Run: headless pygame with SDL's dummy video driver; simulated clock (each Clock.tick advances the game by its frame time, no real sleeping); random seed 0; keys injected as events and as key.get_pressed() state; mouse plan: one left click at the window centre at the start of phase 2, then a move to the lower-right quarter at the start of phase 3.
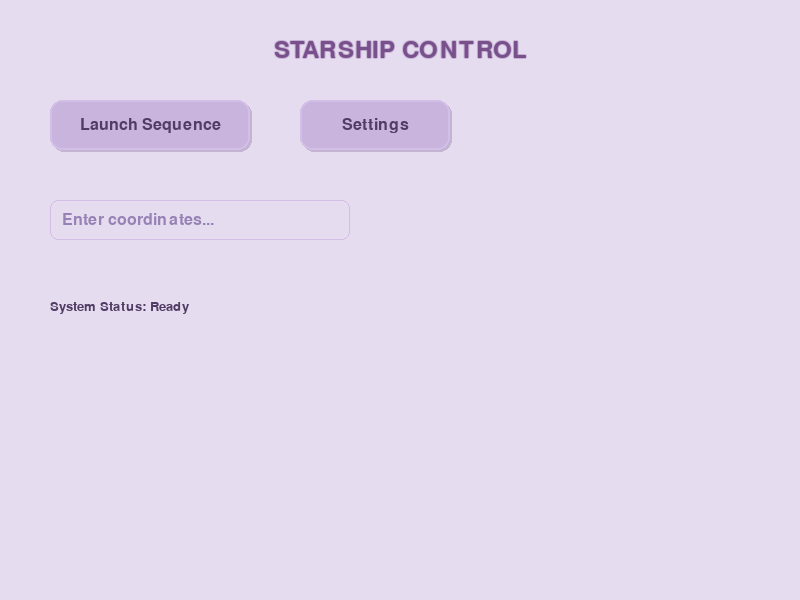
Frame 1 of 4 · flips 1–60 · no input
Frame 2 of 4 · flips 61–180 · clicked the window centre · tapped SPACE, RETURN · held RIGHT (→), D · screen unchanged from frame 1, image omitted
Frame 3 of 4 · flips 181–300 · moved the mouse to the lower-right quarter · held DOWN (↓), S · screen unchanged from frame 2, image omitted
Frame 4 of 4 · flips 301–420 · held LEFT (←), A, UP (↑), W · screen unchanged from frame 3, image omitted

The pygame program that drew these frames:

import pygame
import pygame.font
from typing import Callable, Optional

# Initialize pygame font system
pygame.font.init()

class PastelColors:
    """Color palette matching the sci-fi pastel aesthetic"""
    # Base colors from the artwork
    LIGHT_LAVENDER = (230, 220, 240)
    MEDIUM_LAVENDER = (200, 180, 220)
    DARK_LAVENDER = (150, 130, 180)
    DEEP_PURPLE = (120, 80, 140)
    SOFT_WHITE = (245, 240, 250)
    
    # Interactive states
    HOVER_GLOW = (180, 160, 200)
    ACTIVE_GLOW = (160, 140, 190)
    TEXT_DARK = (80, 60, 100)
    TEXT_LIGHT = (255, 248, 240)  # Warm white for better contrast
    TEXT_CREAM = (248, 245, 235)  # Soft cream color
    TEXT_BRIGHT = (255, 255, 255)  # Pure white for maximum contrast
    
    # Special effects
    BORDER_LIGHT = (210, 190, 230)
    SHADOW = (140, 120, 160, 100)  # With alpha

class PastelButton:
    """A button with pastel styling and hover effects"""
    
    def __init__(self, x: int, y: int, width: int, height: int, text: str, 
                 font_size: int = 24, callback: Optional[Callable] = None):
        self.rect = pygame.Rect(x, y, width, height)
        self.text = text
        self.callback = callback
        self.font = pygame.font.Font(None, font_size)
        
        # State management
        self.is_hovered = False
        self.is_pressed = False
        self.hover_animation = 0.0  # 0.0 to 1.0 for smooth transitions
        
        # Style properties
        self.corner_radius = 12
        self.border_width = 2
        
    def handle_event(self, event: pygame.event.Event) -> bool:
        """Handle mouse events. Returns True if button was clicked."""
        if event.type == pygame.MOUSEBUTTONDOWN:
            if event.button == 1 and self.rect.collidepoint(event.pos):
                self.is_pressed = True
                return False
        
        elif event.type == pygame.MOUSEBUTTONUP:
            if event.button == 1 and self.is_pressed:
                self.is_pressed = False
                if self.rect.collidepoint(event.pos) and self.callback:
                    self.callback()
                    return True
        
        elif event.type == pygame.MOUSEMOTION:
            was_hovered = self.is_hovered
            self.is_hovered = self.rect.collidepoint(event.pos)
            
        return False
    
    def update(self, dt: float):
        """Update hover animation"""
        target = 1.0 if self.is_hovered else 0.0
        self.hover_animation += (target - self.hover_animation) * min(dt * 8, 1.0)
    
    def draw(self, surface: pygame.Surface):
        """Draw the button with hover effects"""
        # Calculate colors based on state
        base_color = PastelColors.MEDIUM_LAVENDER
        hover_blend = self.hover_animation
        
        if self.is_pressed:
            bg_color = PastelColors.DARK_LAVENDER
            border_color = PastelColors.DEEP_PURPLE
        else:
            # Blend between base and hover colors
            bg_color = tuple(
                int(base_color[i] + (PastelColors.HOVER_GLOW[i] - base_color[i]) * hover_blend)
                for i in range(3)
            )
            border_color = PastelColors.BORDER_LIGHT
        
        # Draw shadow
        shadow_rect = self.rect.copy()
        shadow_rect.x += 2
        shadow_rect.y += 2
        shadow_surface = pygame.Surface((shadow_rect.width, shadow_rect.height), pygame.SRCALPHA)
        pygame.draw.rect(shadow_surface, PastelColors.SHADOW, 
                        (0, 0, shadow_rect.width, shadow_rect.height), 
                        border_radius=self.corner_radius)
        surface.blit(shadow_surface, shadow_rect)
        
        # Draw main button
        pygame.draw.rect(surface, bg_color, self.rect, border_radius=self.corner_radius)
        pygame.draw.rect(surface, border_color, self.rect, 
                        width=self.border_width, border_radius=self.corner_radius)
        
        # Add inner glow effect when hovered
        if hover_blend > 0:
            glow_rect = self.rect.inflate(-4, -4)
            glow_alpha = int(30 * hover_blend)
            glow_surface = pygame.Surface((glow_rect.width, glow_rect.height), pygame.SRCALPHA)
            pygame.draw.rect(glow_surface, (*PastelColors.SOFT_WHITE, glow_alpha), 
                           (0, 0, glow_rect.width, glow_rect.height), 
                           border_radius=self.corner_radius-2)
            surface.blit(glow_surface, glow_rect)
        
        # Draw text
        text_color = PastelColors.TEXT_DARK
        text_surface = self.font.render(self.text, True, text_color)
        text_rect = text_surface.get_rect(center=self.rect.center)
        surface.blit(text_surface, text_rect)

class PastelTextBox:
    """A text input box with pastel styling"""
    
    def __init__(self, x: int, y: int, width: int, height: int, 
                 font_size: int = 24, placeholder: str = ""):
        self.rect = pygame.Rect(x, y, width, height)
        self.font = pygame.font.Font(None, font_size)
        self.placeholder = placeholder
        
        # Text properties
        self.text = ""
        self.cursor_pos = 0
        self.cursor_visible = True
        self.cursor_timer = 0
        
        # State management
        self.is_focused = False
        self.is_hovered = False
        self.focus_animation = 0.0
        
        # Style properties
        self.corner_radius = 8
        self.padding = 12
        
    def handle_event(self, event: pygame.event.Event) -> bool:
        """Handle input events. Returns True if text changed."""
        text_changed = False
        
        if event.type == pygame.MOUSEBUTTONDOWN:
            if event.button == 1:
                was_focused = self.is_focused
                self.is_focused = self.rect.collidepoint(event.pos)
                if self.is_focused and not was_focused:
                    self.cursor_pos = len(self.text)
        
        elif event.type == pygame.MOUSEMOTION:
            self.is_hovered = self.rect.collidepoint(event.pos)
        
        elif event.type == pygame.KEYDOWN and self.is_focused:
            if event.key == pygame.K_BACKSPACE:
                if self.cursor_pos > 0:
                    self.text = self.text[:self.cursor_pos-1] + self.text[self.cursor_pos:]
                    self.cursor_pos -= 1
                    text_changed = True
            elif event.key == pygame.K_DELETE:
                if self.cursor_pos < len(self.text):
                    self.text = self.text[:self.cursor_pos] + self.text[self.cursor_pos+1:]
                    text_changed = True
            elif event.key == pygame.K_LEFT:
                self.cursor_pos = max(0, self.cursor_pos - 1)
            elif event.key == pygame.K_RIGHT:
                self.cursor_pos = min(len(self.text), self.cursor_pos + 1)
            elif event.key == pygame.K_HOME:
                self.cursor_pos = 0
            elif event.key == pygame.K_END:
                self.cursor_pos = len(self.text)
            elif event.unicode and event.unicode.isprintable():
                self.text = self.text[:self.cursor_pos] + event.unicode + self.text[self.cursor_pos:]
                self.cursor_pos += 1
                text_changed = True
        
        return text_changed
    
    def update(self, dt: float):
        """Update animations and cursor blinking"""
        # Focus animation
        target = 1.0 if self.is_focused else 0.0
        self.focus_animation += (target - self.focus_animation) * min(dt * 6, 1.0)
        
        # Cursor blinking
        if self.is_focused:
            self.cursor_timer += dt
            self.cursor_visible = (self.cursor_timer % 1.0) < 0.5
    
    def draw(self, surface: pygame.Surface):
        """Draw the text box"""
        # Background color based on state
        if self.is_focused:
            bg_color = PastelColors.SOFT_WHITE
            border_color = PastelColors.DEEP_PURPLE
            border_width = 2
        else:
            bg_color = PastelColors.LIGHT_LAVENDER
            border_color = PastelColors.HOVER_GLOW if self.is_hovered else PastelColors.BORDER_LIGHT
            border_width = 1
        
        # Draw background
        pygame.draw.rect(surface, bg_color, self.rect, border_radius=self.corner_radius)
        pygame.draw.rect(surface, border_color, self.rect, 
                        width=border_width, border_radius=self.corner_radius)
        
        # Add focus glow
        if self.focus_animation > 0:
            glow_rect = self.rect.inflate(4, 4)
            glow_alpha = int(20 * self.focus_animation)
            glow_surface = pygame.Surface((glow_rect.width, glow_rect.height), pygame.SRCALPHA)
            pygame.draw.rect(glow_surface, (*PastelColors.DEEP_PURPLE, glow_alpha), 
                           (0, 0, glow_rect.width, glow_rect.height), 
                           border_radius=self.corner_radius+2)
            surface.blit(glow_surface, glow_rect)
        
        # Prepare text rendering area
        text_rect = pygame.Rect(self.rect.x + self.padding, self.rect.y, 
                               self.rect.width - 2*self.padding, self.rect.height)
        
        # Draw text or placeholder
        display_text = self.text if self.text else self.placeholder
        text_color = PastelColors.TEXT_DARK if self.text else PastelColors.DARK_LAVENDER
        
        if display_text:
            text_surface = self.font.render(display_text, True, text_color)
            text_y = self.rect.centery - text_surface.get_height() // 2
            
            # Clip text to fit in box
            clip_rect = pygame.Rect(text_rect.x, text_y, text_rect.width, text_surface.get_height())
            surface.set_clip(clip_rect)
            surface.blit(text_surface, (text_rect.x, text_y))
            surface.set_clip(None)
        
        # Draw cursor
        if self.is_focused and self.cursor_visible and self.text:
            cursor_text = self.text[:self.cursor_pos]
            cursor_width = self.font.size(cursor_text)[0] if cursor_text else 0
            cursor_x = text_rect.x + cursor_width
            cursor_y1 = self.rect.y + 6
            cursor_y2 = self.rect.y + self.rect.height - 6
            pygame.draw.line(surface, PastelColors.DEEP_PURPLE, 
                           (cursor_x, cursor_y1), (cursor_x, cursor_y2), 2)

class PastelText:
    """Static text with pastel styling options"""
    
    def __init__(self, x: int, y: int, text: str, font_size: int = 24, 
                 color: tuple = PastelColors.TEXT_LIGHT, center: bool = False):
        self.x = x
        self.y = y
        self.text = text
        self.font = pygame.font.Font(None, font_size)
        self.color = color
        self.center = center
        
        # Animation properties
        self.fade_animation = 1.0
        self.glow_animation = 0.0
        
        # Cache text dimensions
        self._update_dimensions()
    
    @property
    def width(self) -> int:
        """Get the width of the rendered text"""
        return self._text_width
    
    @property
    def height(self) -> int:
        """Get the height of the rendered text"""
        return self._text_height
    
    @property 
    def size(self) -> tuple:
        """Get the (width, height) of the rendered text"""
        return (self._text_width, self._text_height)
    
    def _update_dimensions(self):
        """Update cached text dimensions"""
        if self.text:
            self._text_width, self._text_height = self.font.size(self.text)
        else:
            self._text_width, self._text_height = 0, self.font.get_height()
        
    def set_text(self, text: str):
        """Update the text content"""
        self.text = text
        self._update_dimensions()  # Update dimensions when text changes
    
    def set_glow(self, intensity: float):
        """Set glow effect intensity (0.0 to 1.0)"""
        self.glow_animation = max(0.0, min(1.0, intensity))
    
    def fade_in(self, dt: float, speed: float = 4.0):
        """Animate fade in effect"""
        self.fade_animation = min(1.0, self.fade_animation + dt * speed)
    
    def fade_out(self, dt: float, speed: float = 4.0):
        """Animate fade out effect"""
        self.fade_animation = max(0.0, self.fade_animation - dt * speed)
    
    def draw(self, surface: pygame.Surface):
        """Draw the text with effects"""
        if self.fade_animation <= 0:
            return
            
        # Create text surface
        alpha = int(255 * self.fade_animation)
        text_color = (*self.color[:3], alpha) if len(self.color) == 4 else (*self.color, alpha)
        
        text_surface = self.font.render(self.text, True, text_color[:3])
        if alpha < 255:
            text_surface.set_alpha(alpha)
        
        # Calculate position
        if self.center:
            text_rect = text_surface.get_rect(center=(self.x, self.y))
            pos = text_rect.topleft
        else:
            pos = (self.x, self.y)
        
        # Draw glow effect
        if self.glow_animation > 0:
            glow_surface = text_surface.copy()
            glow_alpha = int(100 * self.glow_animation * self.fade_animation)
            glow_surface.set_alpha(glow_alpha)
            
            # Draw glow in multiple positions for blur effect
            for offset in [(-1, -1), (-1, 1), (1, -1), (1, 1), (0, -1), (0, 1), (-1, 0), (1, 0)]:
                glow_pos = (pos[0] + offset[0], pos[1] + offset[1])
                surface.blit(glow_surface, glow_pos)
        
        # Draw main text
        surface.blit(text_surface, pos)

# Example usage and demo
def create_demo():
    """Creates a demo showing all UI components"""
    pygame.init()
    screen = pygame.display.set_mode((800, 600))
    pygame.display.set_caption("Pastel Sci-Fi UI Demo")
    clock = pygame.time.Clock()
    
    # Create UI components
    button1 = PastelButton(50, 100, 200, 50, "Launch Sequence", callback=lambda: print("Launch initiated!"))
    button2 = PastelButton(300, 100, 150, 50, "Settings")
    
    textbox = PastelTextBox(50, 200, 300, 40, placeholder="Enter coordinates...")
    
    title = PastelText(400, 50, "STARSHIP CONTROL", 36, PastelColors.DEEP_PURPLE, center=True)
    status = PastelText(50, 300, "System Status: Ready", 20, PastelColors.TEXT_DARK)
    
    running = True
    while running:
        dt = clock.tick(60) / 1000.0  # Delta time in seconds
        
        for event in pygame.event.get():
            if event.type == pygame.QUIT:
                running = False
            
            # Handle UI events
            button1.handle_event(event)
            button2.handle_event(event)
            if textbox.handle_event(event):
                status.set_text(f"Input: {textbox.text}")
        
        # Update components
        button1.update(dt)
        button2.update(dt)
        textbox.update(dt)
        title.set_glow(0.3)  # Constant subtle glow
        
        # Draw everything
        screen.fill(PastelColors.LIGHT_LAVENDER)
        
        button1.draw(screen)
        button2.draw(screen)
        textbox.draw(screen)
        title.draw(screen)
        status.draw(screen)
        
        pygame.display.flip()
    
    pygame.quit()

if __name__ == "__main__":
    create_demo()
